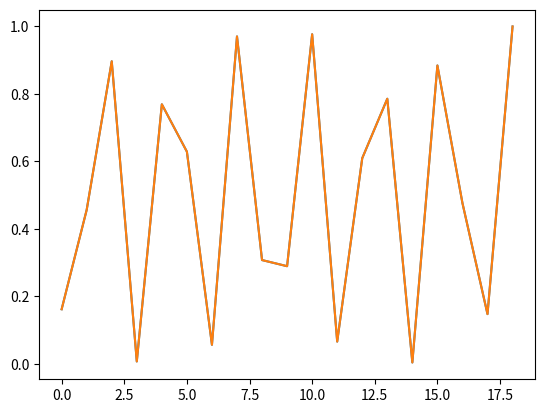

The matplotlib source for this figure:
import matplotlib.pyplot as plt
import numpy as np
from pylab import *

a=200
lamda=633
N=2
D=1
list1=[]
list2=[]
k=0
x=100
x = np.linspace(-np.pi,np.pi,100)

print(np.pi)
for x in range(1,20):
    delta=2*a*x/D
    phi = 2 * pi * delta / lamda

    I1=(1/(N**2))
    I2=(sin(N*phi/2)**2)
    I3=(sin(phi/2)**2)
    I = I1 * I2 /I3
    list1.append(I)
plt.plot(list1)
plt.show()
N=2
for x in range(1,20):
    delta=2*a*x/D
    phi = 2 * pi * delta / lamda

    I1=(1/(N**2))
    I2=(sin(N*phi/2)**2)
    I3=(sin(phi/2)**2)
    I = I1 * I2 /I3
    list2.append(I)
plt.plot(list2)


plt.show()